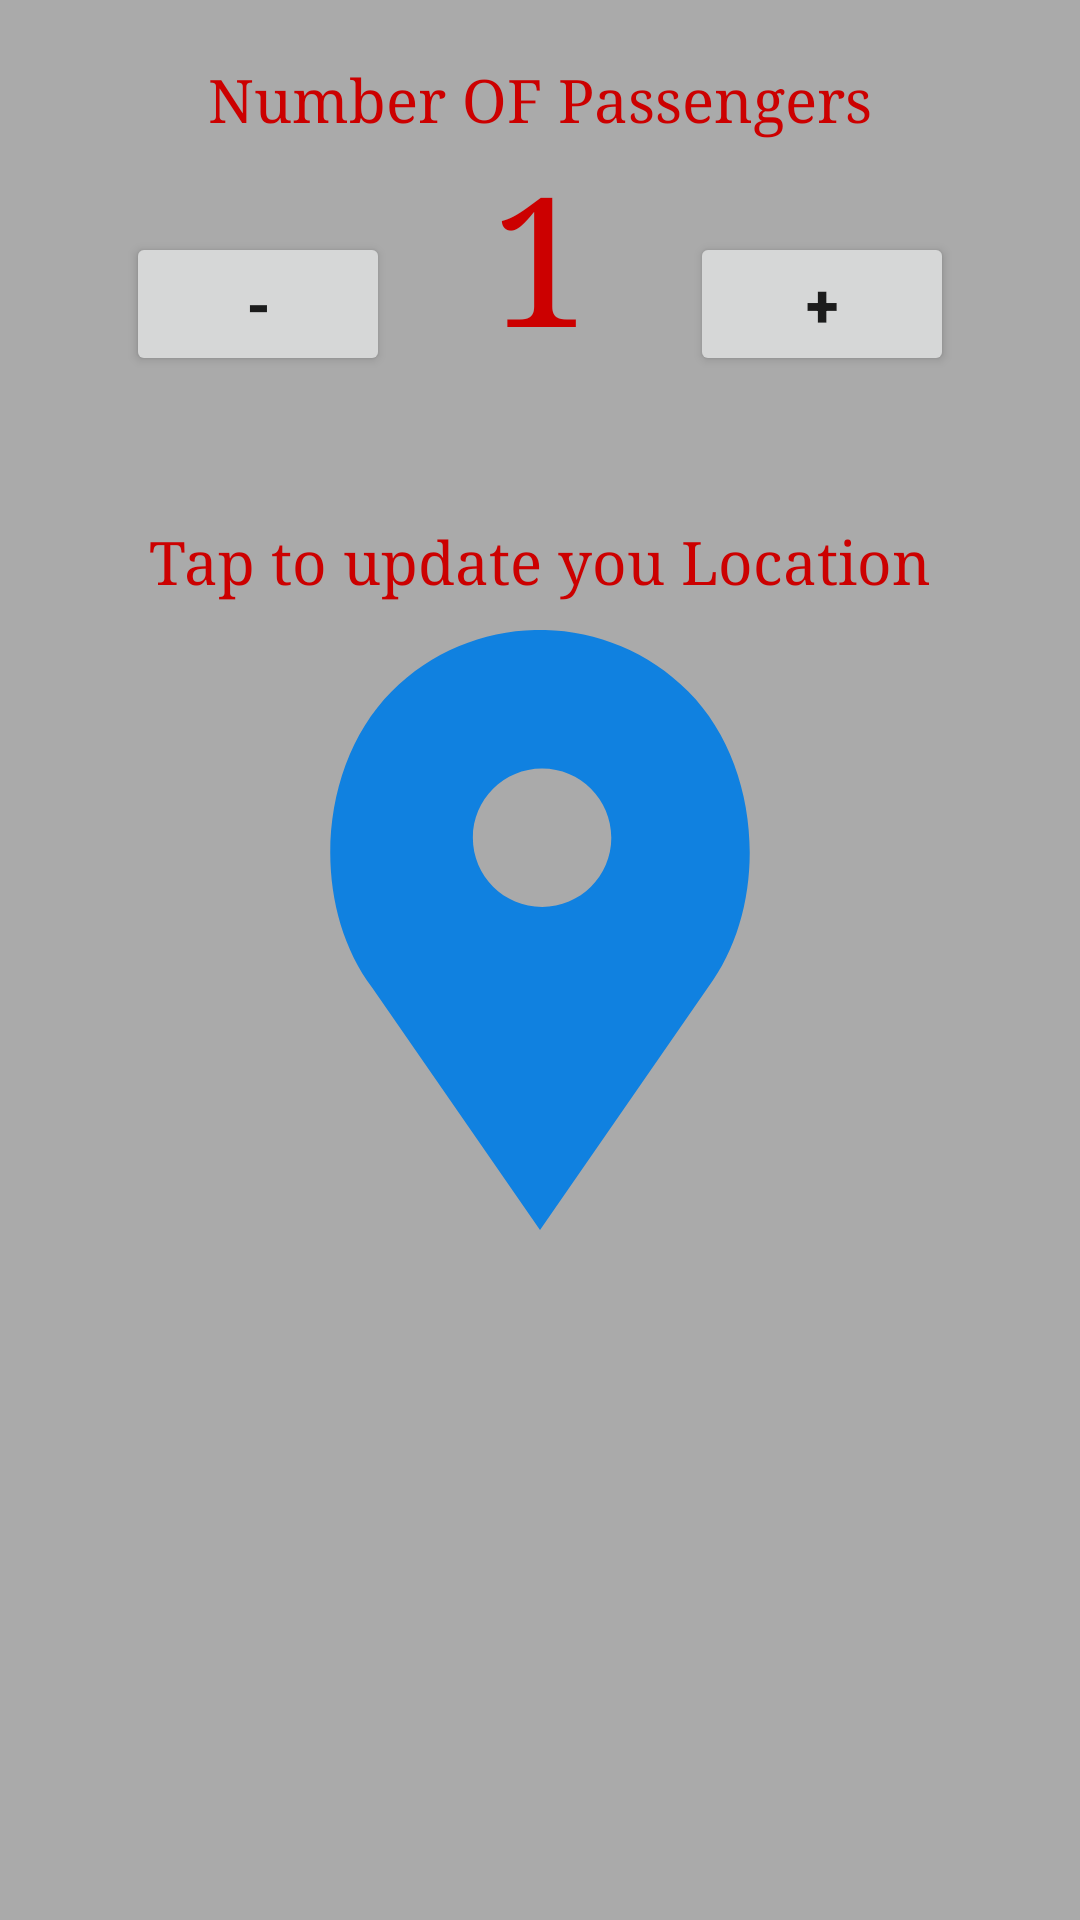

This screen was rendered from an Android layout file. Write that file and the resources it references.
<!-- AndroidManifest.xml: application theme AppTheme -->
<!-- res/layout/activity_main.xml -->
<?xml version="1.0" encoding="utf-8"?>
<LinearLayout xmlns:android="http://schemas.android.com/apk/res/android"
    xmlns:tools="http://schemas.android.com/tools"
    android:layout_width="match_parent"
    android:layout_height="match_parent"
    android:background="@android:color/darker_gray"
    android:orientation="vertical"
    tools:context="com.salma.lotra.LocationActivity">

    <LinearLayout
        android:layout_width="match_parent"
        android:layout_height="wrap_content"
        android:layout_marginTop="20dp"
        android:orientation="vertical">

        <TextView
            android:layout_width="match_parent"
            android:layout_height="wrap_content"
            android:gravity="center"
            android:text="Number OF Passengers"
            android:textColor="@android:color/holo_red_dark"

            android:textSize="20sp"
            android:typeface="serif" />


    </LinearLayout>

    <LinearLayout
        android:layout_width="match_parent"
        android:layout_height="wrap_content"
        android:gravity="center_horizontal"
        android:orientation="horizontal">

        <Button
            android:id="@+id/decrement_btn"
            android:layout_width="wrap_content"
            android:layout_height="wrap_content"
            android:text="-"
            android:textSize="20sp"
            android:textStyle="bold" />

        <TextView
            android:id="@+id/number_of_passenger_txt_view"
            android:layout_width="100dp"
            android:layout_height="wrap_content"
            android:gravity="center"
            android:text="1"

            android:textColor="@android:color/holo_red_dark"
            android:textSize="60sp"
            android:typeface="serif" />

        <Button
            android:id="@+id/increment_btn"
            android:layout_width="wrap_content"
            android:layout_height="wrap_content"
            android:text="+"
            android:textSize="20sp"
            android:textStyle="bold" />

    </LinearLayout>

    <LinearLayout
        android:layout_width="match_parent"
        android:layout_height="wrap_content"
        android:layout_gravity="center"
        android:layout_marginTop="50dp"
        android:orientation="vertical">

        <TextView
            android:layout_width="match_parent"
            android:layout_height="wrap_content"
            android:gravity="center"
            android:text="Tap to update you Location"
            android:textColor="@android:color/holo_red_dark"
            android:textSize="20sp"
            android:typeface="serif" />

        <ImageView
            android:id="@+id/location_img_view"
            android:layout_width="200dp"
            android:layout_height="200dp"
            android:layout_gravity="center"
            android:layout_marginTop="10dp"
            android:src="@drawable/location_image" />


    </LinearLayout>

</LinearLayout>
<!-- resources referenced by this layout -->
<resources>
  <!-- drawable location_image (drawable) -->
  <vector android:autoMirrored="true" android:height="52dp"
      android:viewportHeight="52.0" android:viewportWidth="52.0"
      android:width="52dp" xmlns:android="http://schemas.android.com/apk/res/android">
      <path android:fillColor="#1081E0" android:pathData="M38.85,5.32L38.85,5.32c-7.1,-7.1 -18.61,-7.1 -25.71,0h0C6.75,11.72 6.03,23.76 11.46,31L26,52l14.54,-21C45.97,23.76 45.25,11.72 38.85,5.32zM26.18,24c-3.31,0 -6,-2.69 -6,-6s2.69,-6 6,-6s6,2.69 6,6S29.49,24 26.18,24z"/>
  </vector>
  <style name="AppTheme" parent="Theme.AppCompat.Light.DarkActionBar">
          
          <item name="colorPrimary">@color/colorPrimary</item>
          <item name="colorPrimaryDark">@color/colorPrimaryDark</item>
          <item name="colorAccent">@color/colorAccent</item>
      </style>
  <color name="colorPrimary">#673AB7</color>
  <color name="colorPrimaryDark">#512DA8</color>
  <color name="colorAccent">#7C4DFF</color>
</resources>
